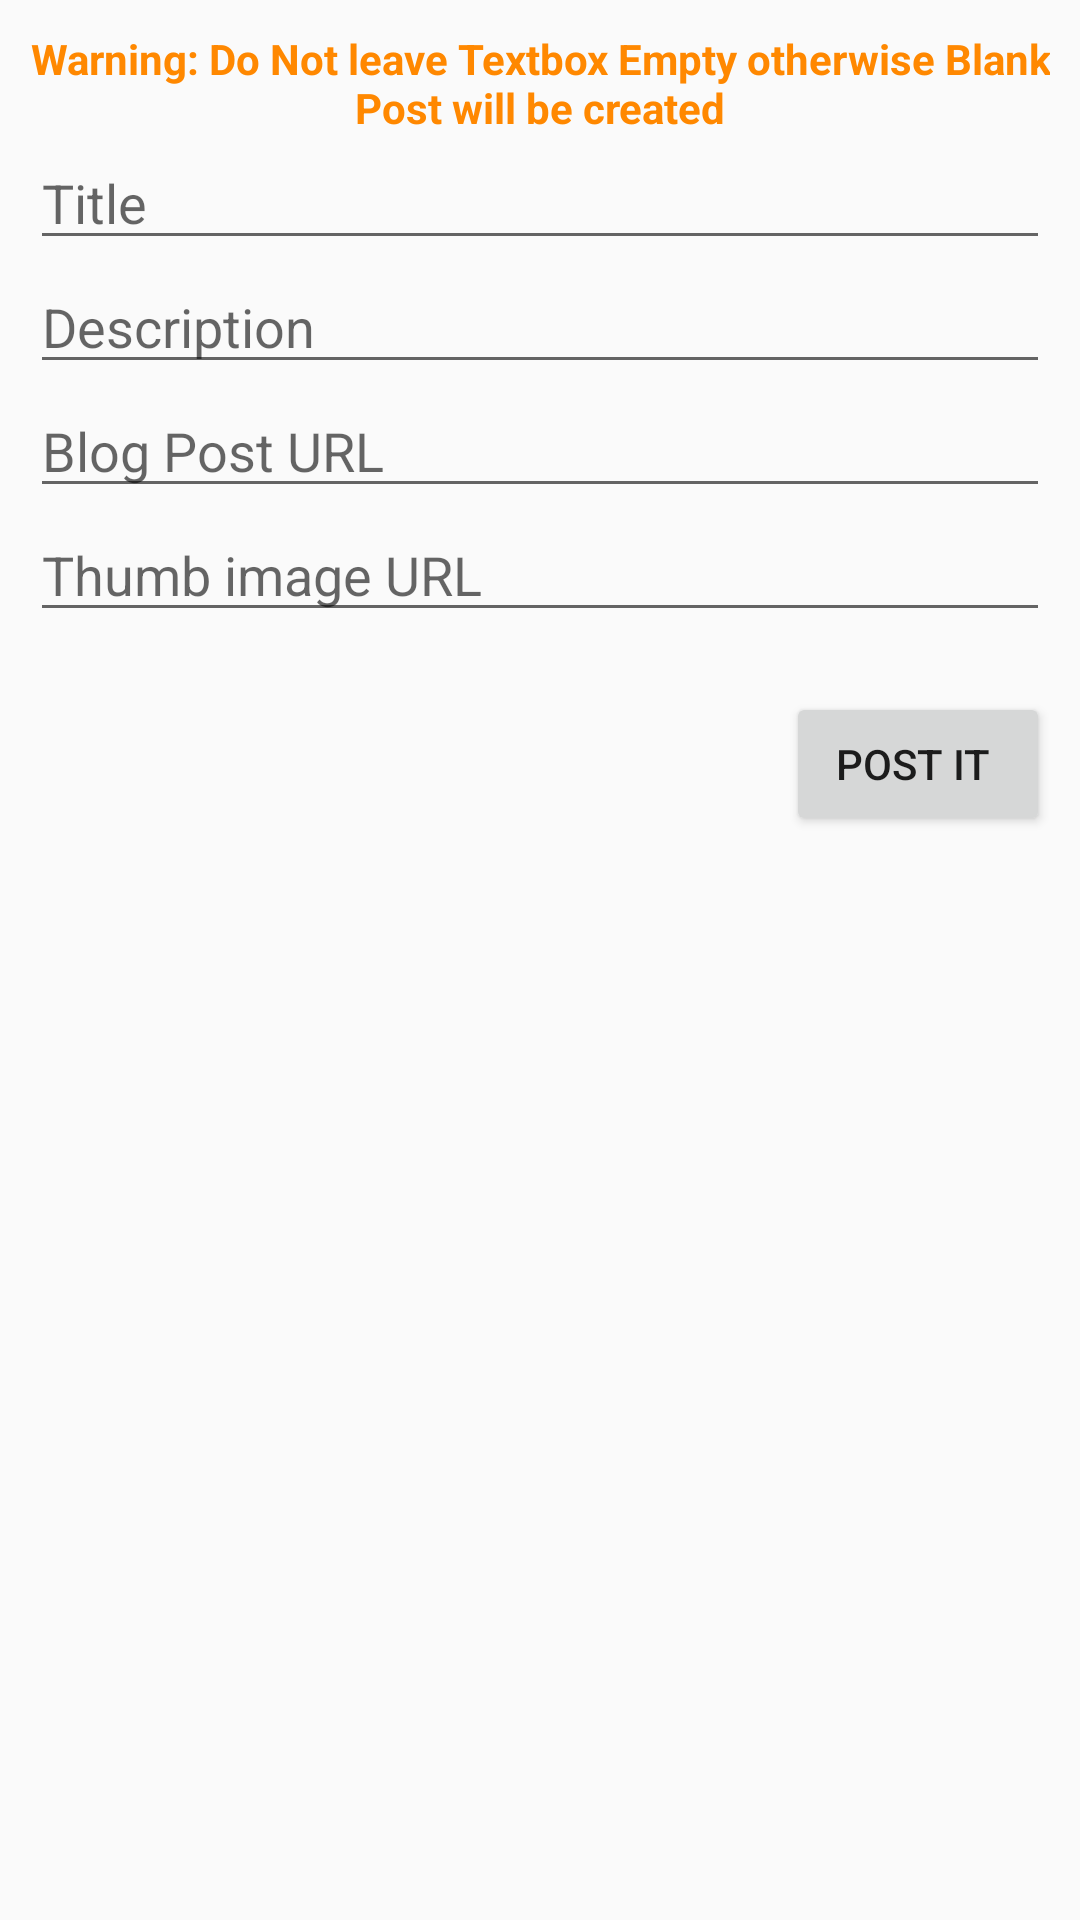

Write the Android layout XML for this screen, with the resource values it uses.
<!-- AndroidManifest.xml: application theme AppTheme -->
<!-- res/layout/activity_add_post.xml -->
<?xml version="1.0" encoding="utf-8"?>
<RelativeLayout xmlns:android="http://schemas.android.com/apk/res/android"
    xmlns:tools="http://schemas.android.com/tools"
    android:layout_width="match_parent"
    android:layout_height="match_parent"
    tools:context="ephrine.apps.startupagni.AddPostActivity">

    <ScrollView
        android:layout_width="match_parent"
        android:layout_height="match_parent">

        <LinearLayout
            android:layout_width="match_parent"
            android:layout_height="wrap_content"
            android:orientation="vertical"
            android:padding="10dp">

            <TextView
                android:id="@+id/textView13Success"
                android:layout_width="match_parent"
                android:layout_height="wrap_content"
                android:text="Warning: Do Not leave Textbox Empty otherwise Blank Post will be created"
                android:textAlignment="center"
                android:textColor="@android:color/holo_orange_dark"
                android:textStyle="bold" />

            <EditText
                android:id="@+id/editTextTitle"
                android:layout_width="match_parent"
                android:layout_height="wrap_content"
                android:ems="10"
                android:hint="Title"
                android:inputType="textPersonName" />

            <EditText
                android:id="@+id/editTextDescription"
                android:layout_width="match_parent"
                android:layout_height="wrap_content"
                android:ems="10"
                android:hint="Description"
                android:inputType="textPersonName" />

            <EditText
                android:id="@+id/EditTextBlogPostURL"
                android:layout_width="match_parent"
                android:layout_height="wrap_content"
                android:ems="10"
                android:hint="Blog Post URL"
                android:inputType="textPersonName" />

            <EditText
                android:id="@+id/editTextURL"
                android:layout_width="match_parent"
                android:layout_height="wrap_content"
                android:ems="10"
                android:hint="Thumb image URL"
                android:inputType="textPersonName" />

            <Space
                android:layout_width="match_parent"
                android:layout_height="20dp" />

            <Button
                android:id="@+id/button3"
                android:layout_width="wrap_content"
                android:layout_height="wrap_content"
                android:layout_gravity="right"
                android:onClick="postit"
                android:text="Post it " />

        </LinearLayout>
    </ScrollView>
</RelativeLayout>
<!-- resources referenced by this layout -->
<resources>
  <style name="AppTheme" parent="Theme.AppCompat.Light.DarkActionBar">
          
          <item name="colorPrimary">@color/colorPrimary</item>
          <item name="colorPrimaryDark">@color/colorPrimaryDark</item>
          <item name="colorAccent">@color/colorAccent</item>
      </style>
  <color name="colorPrimary">#ff9800</color>
  <color name="colorPrimaryDark">#e65100</color>
  <color name="colorAccent">#f7e013</color>
</resources>
